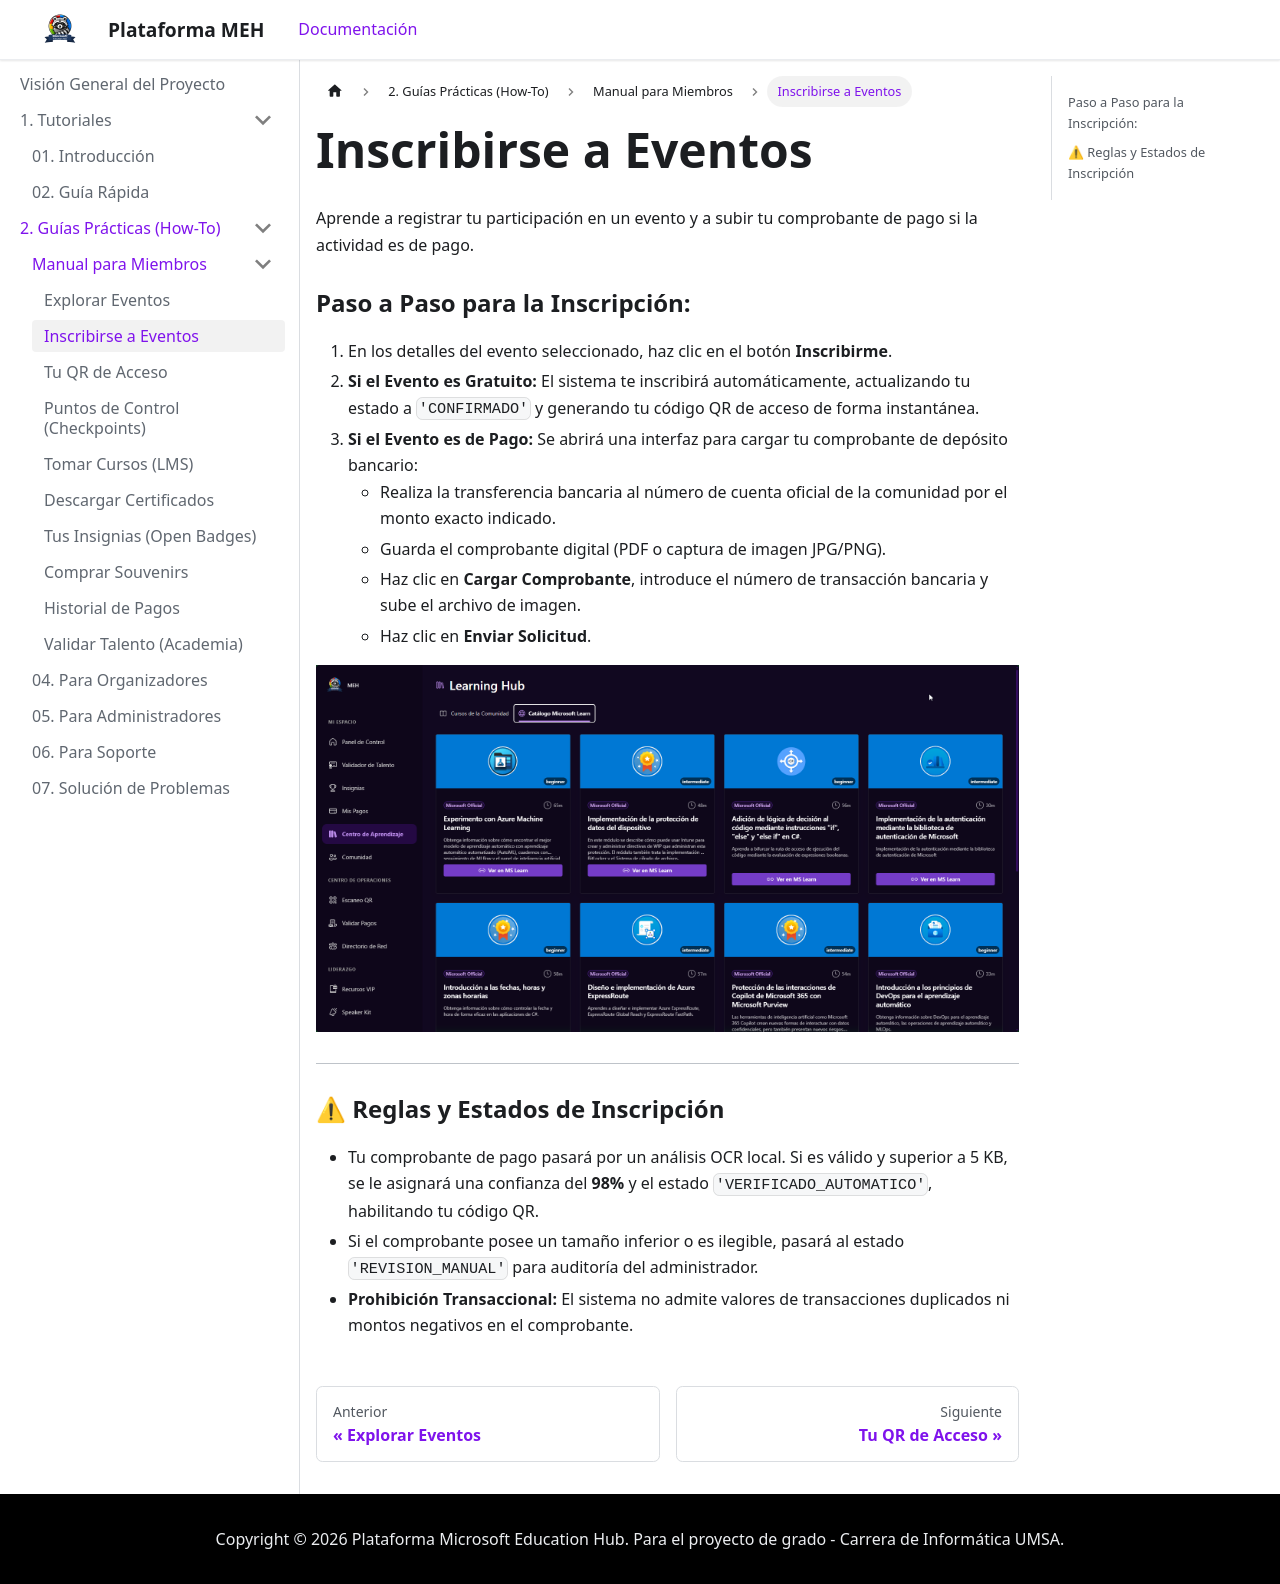

repository: TuGfaNat/Plataforma-MEH · page: usuario/para-miembros/inscripciones.html · generator: docusaurus

---
title: Inscribirse a Eventos
sidebar_label: Inscribirse a Eventos
---

# Inscribirse a Eventos

Aprende a registrar tu participación en un evento y a subir tu comprobante de pago si la actividad es de pago.

### Paso a Paso para la Inscripción:
1. En los detalles del evento seleccionado, haz clic en el botón **Inscribirme**.
2. **Si el Evento es Gratuito:** El sistema te inscribirá automáticamente, actualizando tu estado a `'CONFIRMADO'` y generando tu código QR de acceso de forma instantánea.
3. **Si el Evento es de Pago:** Se abrirá una interfaz para cargar tu comprobante de depósito bancario:
   * Realiza la transferencia bancaria al número de cuenta oficial de la comunidad por el monto exacto indicado.
   * Guarda el comprobante digital (PDF o captura de imagen JPG/PNG).
   * Haz clic en **Cargar Comprobante**, introduce el número de transacción bancaria y sube el archivo de imagen.
   * Haz clic en **Enviar Solicitud**.

![Formulario de Inscripción y Voucher](/img/img_formulario_inscripcion.png)

---

### ⚠ Reglas y Estados de Inscripción
* Tu comprobante de pago pasará por un análisis OCR local. Si es válido y superior a 5 KB, se le asignará una confianza del **98%** y el estado `'VERIFICADO_AUTOMATICO'`, habilitando tu código QR.
* Si el comprobante posee un tamaño inferior o es ilegible, pasará al estado `'REVISION_MANUAL'` para auditoría del administrador.
* **Prohibición Transaccional:** El sistema no admite valores de transacciones duplicados ni montos negativos en el comprobante.
